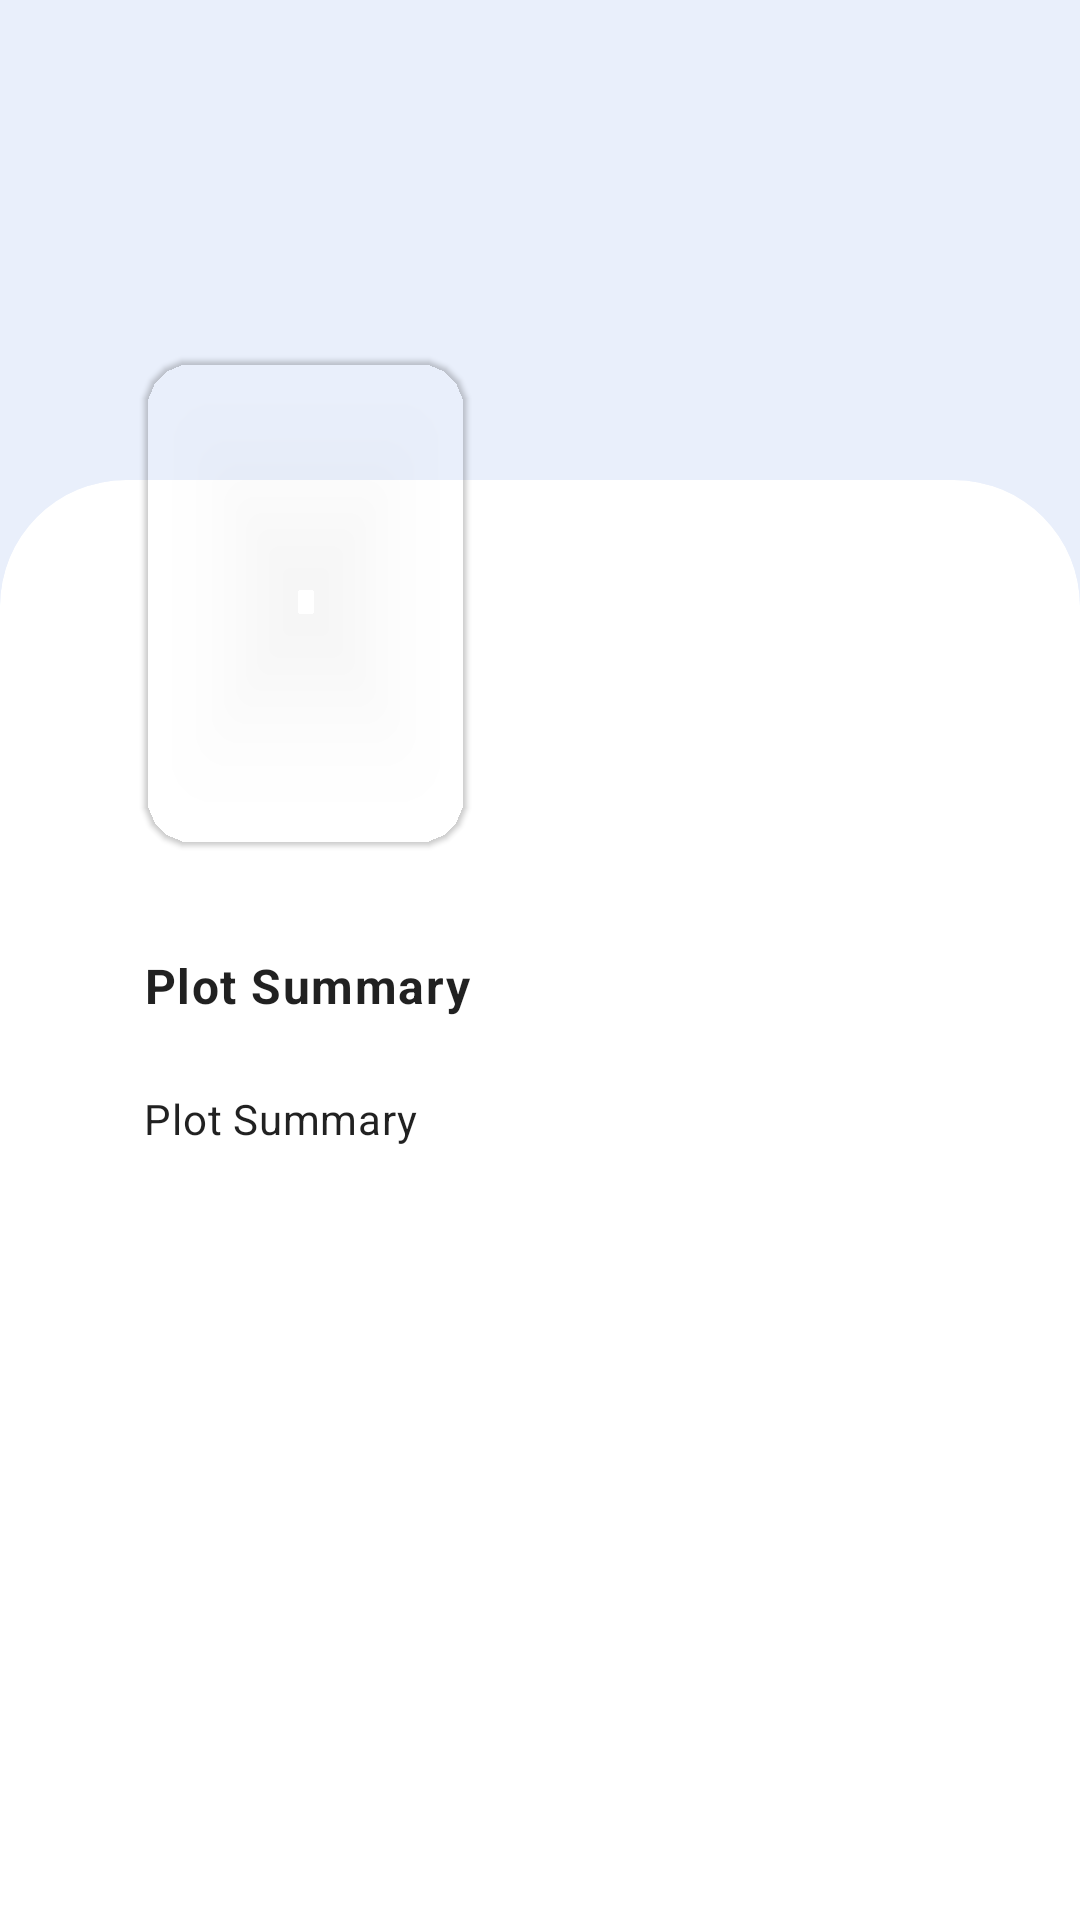

Android layout source for this screen:
<!-- AndroidManifest.xml: application theme Theme.Neufilm -->
<!-- res/layout/fragment_movie.xml -->
<?xml version="1.0" encoding="utf-8"?>
<ScrollView xmlns:android="http://schemas.android.com/apk/res/android"
    xmlns:app="http://schemas.android.com/apk/res-auto"
    xmlns:tools="http://schemas.android.com/tools"
    android:layout_width="match_parent"
    android:layout_height="match_parent"
    android:fillViewport="true">

    <androidx.constraintlayout.widget.ConstraintLayout
        android:layout_width="match_parent"
        android:layout_height="match_parent"
        tools:background="@android:color/darker_gray"
        tools:context="presentation.movie.LatestMoviesFragment">

        <com.google.android.material.card.MaterialCardView
            android:id="@+id/background"
            android:layout_width="0dp"
            android:layout_height="0dp"
            app:cardElevation="0dp"
            app:layout_constraintBottom_toBottomOf="parent"
            app:layout_constraintEnd_toEndOf="parent"
            app:layout_constraintHeight_percent="0.75"
            app:layout_constraintStart_toStartOf="parent"
            app:layout_constraintTop_toTopOf="parent"
            app:layout_constraintVertical_bias="1.0"
            app:shapeAppearance="?shapeAppearanceHuge">

        </com.google.android.material.card.MaterialCardView>

        <com.google.android.material.imageview.ShapeableImageView
            android:id="@+id/posterImageView"
            android:layout_width="0dp"
            android:layout_height="0dp"
            android:layout_marginStart="48dp"
            android:elevation="1dp"
            app:layout_constraintBottom_toBottomOf="parent"
            app:layout_constraintDimensionRatio="2:3"
            app:layout_constraintStart_toStartOf="parent"
            app:layout_constraintTop_toTopOf="parent"
            app:layout_constraintVertical_bias="0.25"
            app:layout_constraintWidth_percent="0.3"
            app:shapeAppearance="?attr/shapeAppearanceMediumComponent"
            tools:background="@android:color/holo_orange_light"
            tools:srcCompat="@drawable/no_movie" />

        <com.google.android.material.textview.MaterialTextView
            android:id="@+id/titleTextView"
            android:layout_width="0dp"
            android:layout_height="wrap_content"
            android:layout_marginStart="16dp"
            android:layout_marginTop="24dp"
            android:layout_marginEnd="16dp"
            android:ellipsize="end"
            android:maxLines="2"
            android:textAppearance="?textAppearanceBody1"
            android:textStyle="bold"
            app:layout_constraintEnd_toEndOf="parent"
            app:layout_constraintHorizontal_bias="0.0"
            app:layout_constraintStart_toEndOf="@id/posterImageView"
            app:layout_constraintTop_toTopOf="@id/background"
            tools:text="Movie Title Movie Title Movie Title" />

        <com.google.android.material.textview.MaterialTextView
            android:id="@+id/genresTextView"
            android:layout_width="wrap_content"
            android:layout_height="wrap_content"
            android:layout_marginTop="4dp"
            android:textAppearance="?textAppearanceBody2"
            app:layout_constraintStart_toStartOf="@+id/titleTextView"
            app:layout_constraintTop_toBottomOf="@+id/titleTextView"
            tools:text="Genre1, Genre2" />

        <com.google.android.material.textview.MaterialTextView
            android:id="@+id/averageVoteTextView"
            android:layout_width="wrap_content"
            android:layout_height="wrap_content"
            android:drawablePadding="6dp"
            android:drawableTint="#FD7468"
            android:textAppearance="?textAppearanceBody1"
            app:drawableStartCompat="@drawable/ic_star_20"
            app:layout_constraintBottom_toBottomOf="@id/posterImageView"
            app:layout_constraintStart_toStartOf="@+id/titleTextView"
            tools:text="9.3" />

        <com.google.android.material.textview.MaterialTextView
            android:id="@+id/plotTitleTextView"
            android:layout_width="0dp"
            android:layout_height="wrap_content"
            android:layout_marginTop="36dp"
            android:ellipsize="end"
            android:text="@string/plot_summary"
            android:textAppearance="?textAppearanceBody1"
            android:textStyle="bold"
            app:layout_constraintStart_toStartOf="@id/posterImageView"
            app:layout_constraintTop_toBottomOf="@id/posterImageView" />

        <com.google.android.material.textview.MaterialTextView
            android:id="@+id/plotTextView"
            android:layout_width="0dp"
            android:layout_height="wrap_content"
            android:layout_marginTop="24dp"
            android:layout_marginEnd="48dp"
            android:ellipsize="end"
            android:maxLines="8"
            android:text="@string/plot_summary"
            android:textAppearance="?textAppearanceBody2"
            app:layout_constraintEnd_toEndOf="parent"
            app:layout_constraintStart_toStartOf="@id/posterImageView"
            app:layout_constraintTop_toBottomOf="@id/plotTitleTextView"
            tools:text="The tale of an extraordinary family, the Madrigals, who live hidden in the mountains of Colombia, in a magical house, in a vibrant town, in a wondrous, charmed place called an Encanto. The magic of the Encanto has blessed every child in the family with a unique gift from super strength to the power to heal—every child except one, Mirabel. But when she discovers that the magic surrounding the Encanto is in danger, Mirabel decides that she, the only ordinary Madrigal, might just be her exceptional family's last hope." />

        <com.google.android.material.textview.MaterialTextView
            android:id="@+id/castTextView"
            android:layout_width="0dp"
            android:layout_height="wrap_content"
            android:layout_marginTop="36dp"
            android:ellipsize="end"
            android:text="@string/cast"
            android:textAppearance="?textAppearanceBody1"
            android:textStyle="bold"
            android:visibility="gone"
            app:layout_constraintStart_toStartOf="@id/posterImageView"
            app:layout_constraintTop_toBottomOf="@id/plotTextView" />

        <androidx.recyclerview.widget.RecyclerView
            android:id="@+id/actorsRecyclerView"
            android:layout_width="0dp"
            android:layout_height="wrap_content"
            android:layout_marginTop="24dp"
            android:clipToPadding="false"
            android:orientation="horizontal"
            android:paddingStart="48dp"
            android:paddingEnd="48dp"
            android:paddingBottom="24dp"
            app:layoutManager="androidx.recyclerview.widget.LinearLayoutManager"
            app:layout_constraintEnd_toEndOf="parent"
            app:layout_constraintStart_toStartOf="parent"
            app:layout_constraintTop_toBottomOf="@id/castTextView"
            tools:listitem="@layout/item_actor" />
    </androidx.constraintlayout.widget.ConstraintLayout>
</ScrollView>
<!-- res/layout/item_actor.xml (included above) -->
<?xml version="1.0" encoding="utf-8"?>
<com.google.android.material.imageview.ShapeableImageView xmlns:android="http://schemas.android.com/apk/res/android"
    xmlns:app="http://schemas.android.com/apk/res-auto"
    android:id="@+id/actorImageView"
    android:layout_width="wrap_content"
    android:layout_height="wrap_content"
    app:shapeAppearance="?attr/shapeAppearanceProfile" />
<!-- resources referenced by this layout -->
<resources>
  <!-- drawable no_movie: png bitmap (drawable-xxxhdpi, 172343 bytes) -->
  <string name="cast">Cast</string>
  <string name="plot_summary">Plot Summary</string>
  <style name="Theme.Neufilm" parent="Theme.MaterialComponents.DayNight.NoActionBar">
          
          <item name="colorPrimary">@color/purple_500</item>
          <item name="colorPrimaryVariant">@color/purple_700</item>
          <item name="colorOnPrimary">@color/white</item>
          
          <item name="colorSecondary">@color/teal_200</item>
          <item name="colorSecondaryVariant">@color/teal_700</item>
          <item name="colorOnSecondary">@color/black</item>
          
          <item name="android:statusBarColor" tools:targetApi="l">?attr/colorPrimaryVariant</item>
          
          <item name="android:colorBackground">#E9EFFB</item>
          <item name="shapeAppearanceMediumComponent">@style/ShapeAppearance.Neufilm.MediumComponent</item>
          <item name="shapeAppearanceSmallComponent">@style/ShapeAppearance.Neufilm.SmallComponent</item>
          <item name="shapeAppearanceHuge">@style/ShapeAppearance.Neufilm.Huge</item>
          <item name="shapeAppearanceProfile">@style/ShapeAppearance.Neufilm.Tiny</item>
      </style>
  <style name="ShapeAppearance.Neufilm.MediumComponent" parent="ShapeAppearance.Material3.MediumComponent">
          <item name="cornerFamily">rounded</item>
          <item name="cornerSize">16dp</item>
      </style>
  <style name="ShapeAppearance.Neufilm.SmallComponent" parent="ShapeAppearance.Material3.SmallComponent">
          <item name="cornerFamily">rounded</item>
          <item name="cornerSize">8dp</item>
      </style>
  <style name="ShapeAppearance.Neufilm.Huge" parent="ShapeAppearance.Material3.LargeComponent">
          <item name="cornerFamily">rounded</item>
          <item name="cornerSizeTopLeft">42dp</item>
          <item name="cornerSizeTopRight">42dp</item>
          <item name="cornerSizeBottomLeft">0dp</item>
          <item name="cornerSizeBottomRight">0dp</item>
      </style>
  <style name="ShapeAppearance.Neufilm.Tiny" parent="ShapeAppearance.Material3.SmallComponent">
          <item name="cornerFamily">rounded</item>
          <item name="cornerSize">4dp</item>
      </style>
  <!-- not gathered from this repository: default colours our renderer supplied (Android Studio template values) -->
  <color name="purple_500">#FF6200EE</color>
  <color name="purple_700">#FF3700B3</color>
  <color name="teal_200">#FF03DAC5</color>
  <color name="teal_700">#FF018786</color>
  <color name="black">#FF000000</color>
  <color name="white">#FFFFFFFF</color>
</resources>
